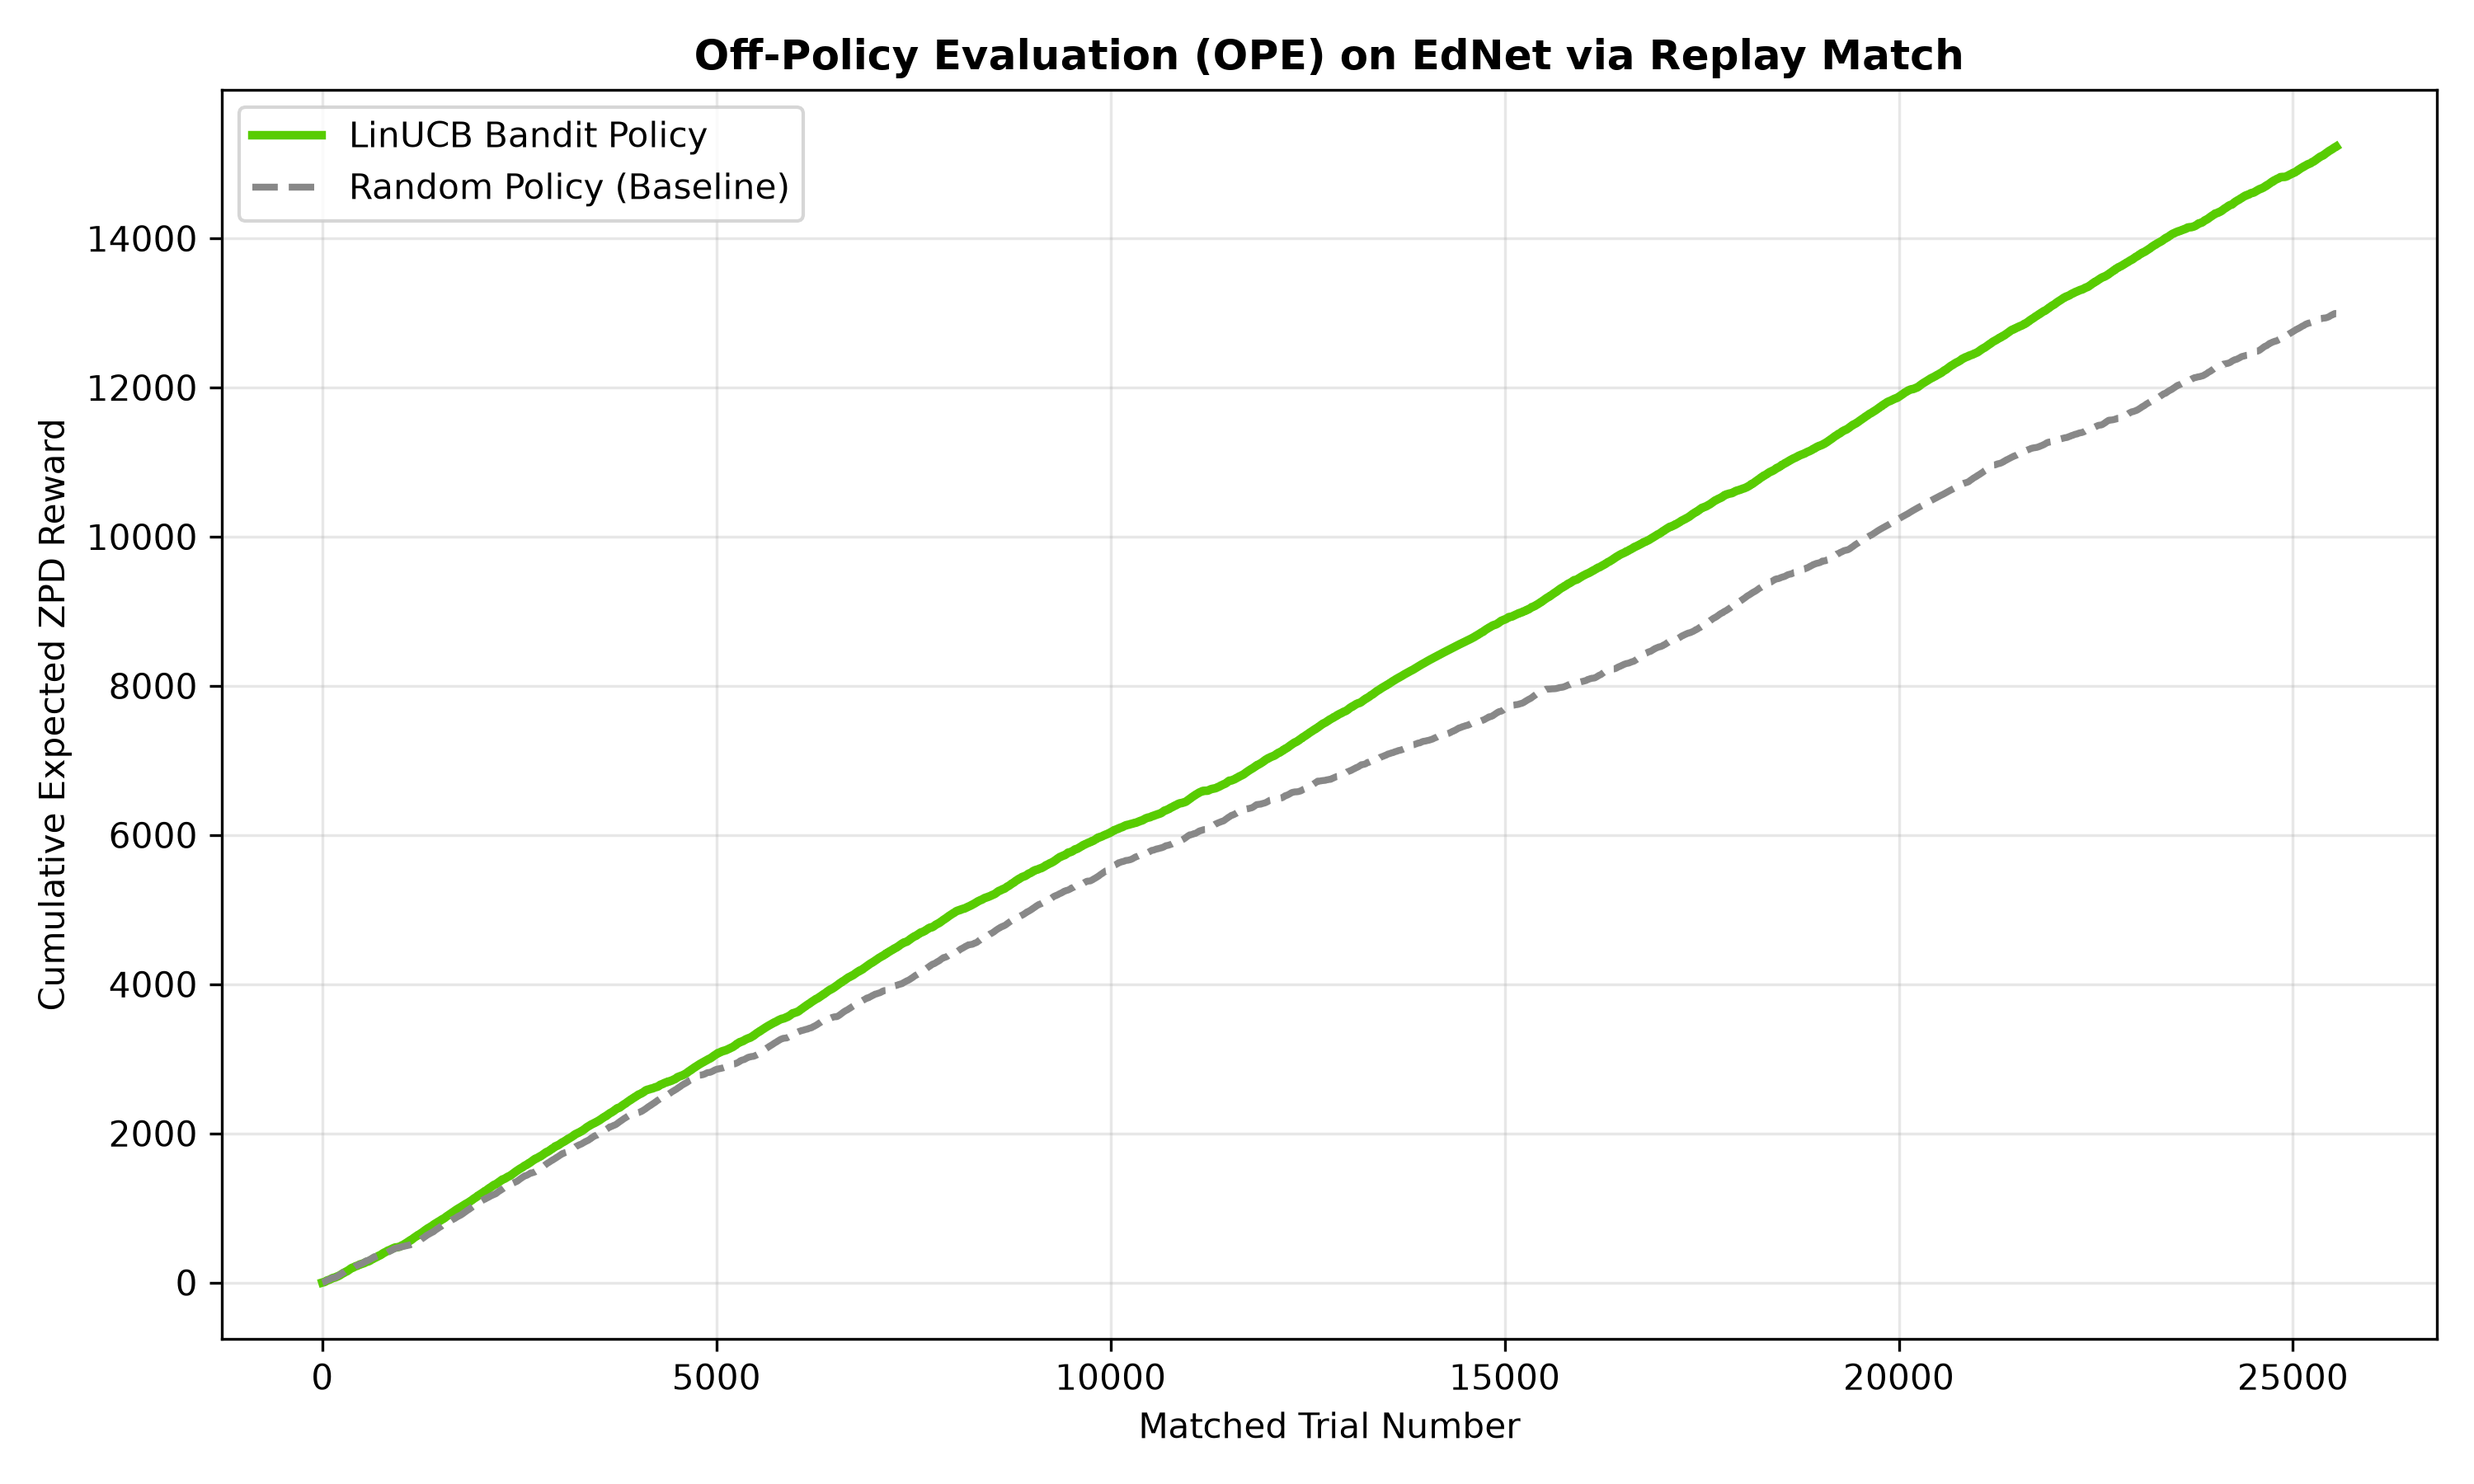

The table this chart was drawn from, first rows:
Trial, LinUCB_CumReward, Random_CumReward
1, 0.5, 0.5
2, 1.046, 0.5
3, 1.636, 0.9979
4, 1.636, 1.542
5, 1.636, 2.13
6, 2.136, 2.13
7, 2.136, 2.13
8, 2.136, 2.13
9, 2.588, 2.13
10, 2.588, 2.13
11, 3.042, 2.13
12, 3.042, 2.388
13, 3.042, 2.701
14, 3.454, 3.067
15, 3.916, 3.484
16, 3.916, 3.952
17, 4.38, 3.952
18, 4.38, 4.42
19, 4.844, 4.935
20, 5.357, 4.935
21, 5.914, 5.448
22, 5.914, 5.448
23, 5.914, 5.956
24, 5.914, 6.511
25, 5.914, 7.109
26, 6.327, 7.796
27, 6.789, 7.796
28, 7.299, 8.418
29, 7.299, 9.08
30, 7.805, 9.78
31, 8.358, 10.51
32, 8.954, 11.28
33, 8.954, 12.08
34, 9.539, 12.91
35, 10.17, 12.91
36, 10.83, 13.71
37, 11.54, 14.58
38, 12.27, 15.44
39, 13.05, 16.36
40, 13.85, 16.36
41, 14.68, 17.2
42, 15.54, 18.08
43, 15.54, 18.98
44, 16.36, 19.9
45, 17.22, 20.84
46, 18.1, 20.84
47, 19, 21.75
48, 19, 22.68
49, 19.88, 23.64
50, 20.81, 24.63
51, 21.73, 25.62
52, 22.67, 26.62
53, 23.63, 27.12
54, 24.62, 27.12
55, 25.59, 27.61
56, 26.58, 27.61
57, 26.58, 27.61
58, 26.58, 28.07
59, 26.99, 28.57
60, 27.45, 29.12
... 25,489 more rows
